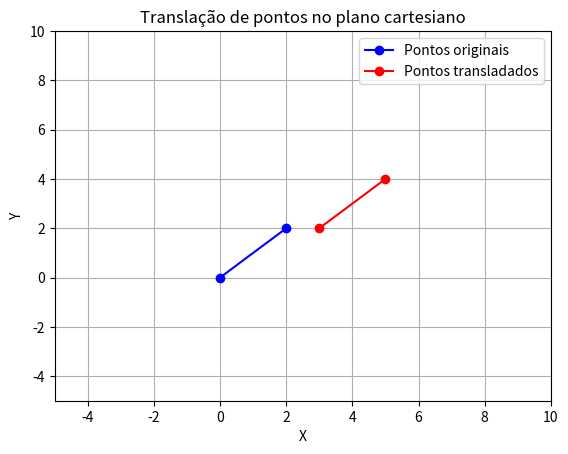

Recreate this plot in Python.
import numpy as np
import matplotlib.pyplot as plt

# Função para calcular a translação dos pontos
def translacao(pontos, Tx, Ty):
    pontos_transladados = []
    for ponto in pontos:
        x_u = ponto[0] + Tx
        y_u = ponto[1] + Ty
        pontos_transladados.append((x_u, y_u))
    return pontos_transladados

# Pontos originais
p1 = (0, 0)
p2 = (2, 2)

# Vetor de translação
Tx = 3
Ty = 2

# Calcular a translação dos pontos
pontos_transladados = translacao([p1, p2], Tx, Ty)

# Imprimir os pontos transladados
print("Pontos transladados:")
for ponto in pontos_transladados:
    print(ponto)

# Plotar os pontos originais e os pontos transladados
#plt.plot([p1[0], p2[0]], [p1[1], p2[1]], 'bo-', label='Pontos originais')

# Plotar os pontos transladados da mesma forma
# Pegando o X do primeiro [0][0] e o X do segundo [1][0]
#lista_x = [ pontos_transladados[0][0], pontos_transladados[1][0] ]
# Pegando o Y do primeiro [0][1] e o Y do segundo [1][1]
#lista_y = [ pontos_transladados[0][1], pontos_transladados[1][1] ]
#plt.plot(lista_x, lista_y, 'ro-', label='Pontos transladados')

# Plotar os PONTOS ORIGINAIS
plt.plot([p1[0], p2[0]], [p1[1], p2[1]], 'bo-', label='Pontos originais')

# Plotar os PONTOS TRANSLADADOS
plt.plot([ponto[0] for ponto in pontos_transladados], [ponto[1] for ponto in pontos_transladados], 'ro-', label='Pontos transladados')
#[ponto[0] for ponto in pontos_transladados]:
#Isso é uma compreensão de lista, uma construção Python que permite criar listas de maneira mais compacta.
#O que está entre os colchetes é uma expressão que define como cada elemento da lista será construído.
#ponto[0] é a expressão usada para cada elemento da lista. Aqui, 'ponto' representa cada elemento da lista 'pontos_transladados',
#que são as coordenadas dos pontos transladados.
#ponto[0] extrai o primeiro elemento de cada tupla dentro da lista pontos_transladados, que corresponde à coordenada x do ponto.
#Então, [ponto[0] for ponto in pontos_transladados] cria uma lista contendo apenas as coordenadas x dos pontos transladados.
#Essa lista é usada para definir os valores do eixo x no gráfico.
'''
Imagine que seus pontos_transladados sejam: [(-3, -2), (-1, 0)].
O comando plt.plot do Matplotlib é um pouco exigente: ele não aceita uma lista de pontos agrupados.
Ele quer uma lista só com todos os Xs e depois outra lista só com todos os Ys.
A mágica que acontece ali é:
[ponto[0] for ponto in pontos_transladados]:
O Python entra na lista, pega o X do primeiro ponto, depois o X do segundo ponto...
Resultado: [-3, -1] (Uma lista só de coordenadas X).
[ponto[1] for ponto in pontos_transladados]:
O Python entra na lista, pega o Y do primeiro ponto, depois o Y do segundo ponto...
Resultado: [-2, 0] (Uma lista só de coordenadas Y).'''


#'bo-' especifica o estilo do gráfico: b para azul (blue), 'o' para marcador de círculo e '-' para linha contínua.
#'ro-':
#Isso define o estilo do gráfico para os pontos transladados. Aqui, 'r' indica que os pontos serão vermelhos,
# 'o' especifica que os marcadores serão círculos e '-' indica que uma linha contínua conectará os pontos.

# Definir os limites dos eixos
plt.xlim(-5, 10)  # Define o limite do eixo X de 0 a 10
plt.ylim(-5, 10)  # Define o limite do eixo Y de 0 a 10


# Configurações do gráfico
plt.xlabel('X')
plt.ylabel('Y')
plt.title('Translação de pontos no plano cartesiano')
plt.grid(True)
plt.legend()

# Mostrar o gráfico
plt.show()
